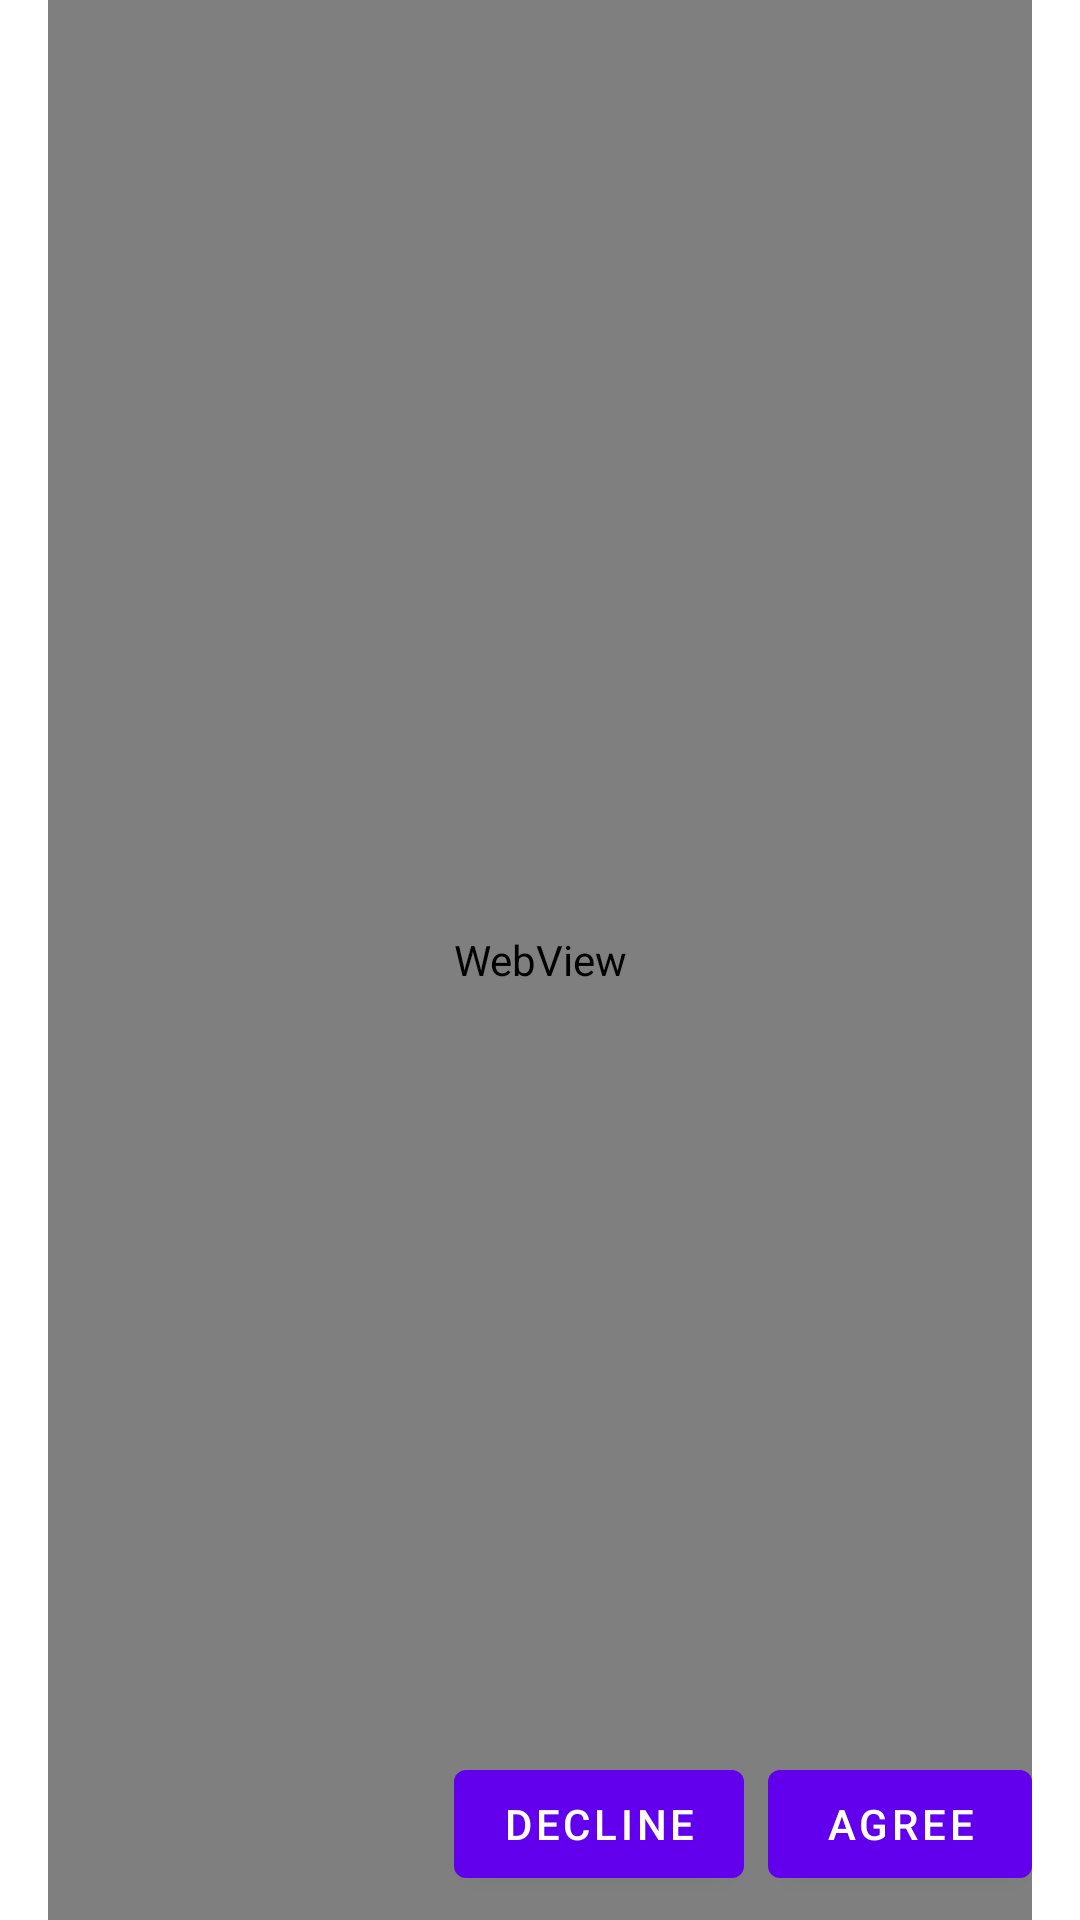

The Android layout XML behind this screen, and the referenced resources:
<!-- AndroidManifest.xml: fallback theme Theme.MaterialComponents.DayNight.NoActionBar -->
<!-- res/layout/dialog_eula.xml -->
<?xml version="1.0" encoding="utf-8"?>
<FrameLayout xmlns:android="http://schemas.android.com/apk/res/android"
    android:layout_width="match_parent"
    android:layout_height="match_parent"
    android:paddingHorizontal="16dp">

    <WebView
        android:id="@+id/webview_eula"
        android:layout_width="match_parent"
        android:layout_height="match_parent"/>

    <LinearLayout
        android:layout_width="match_parent"
        android:layout_height="wrap_content"
        android:orientation="horizontal"
        android:gravity="end"
        android:layout_marginVertical="8dp"
        android:background="@android:color/transparent"
        android:layout_gravity="bottom">

        <Button
            android:id="@+id/button_decline"
            android:layout_width="wrap_content"
            android:layout_height="wrap_content"
            android:text="Decline" />

        <Button
            android:id="@+id/button_agree"
            android:layout_width="wrap_content"
            android:layout_height="wrap_content"
            android:layout_marginStart="8dp"
            android:text="Agree" />
    </LinearLayout>
</FrameLayout>
<!-- resources referenced by this layout -->
<resources>

</resources>
